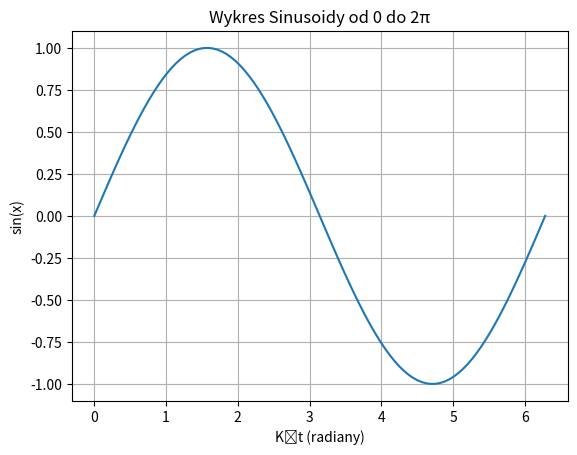

This figure's Python source:
# Narysuj wykres sinusoidy 0-2pi
import numpy as np
import matplotlib.pyplot as plt

x = np.linspace(0, 2 * np.pi, 100)
y = np.sin(x)
plt.plot(x, y)
plt.title('Wykres Sinusoidy od 0 do 2π')
plt.xlabel('Kąt (radiany)')
plt.ylabel('sin(x)')
plt.grid(True)
plt.show()
